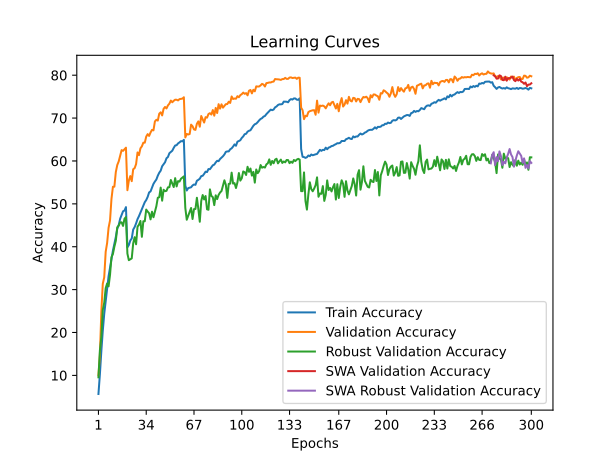

Data behind this chart, as committed beside it:
time; train_accuracy; train_loss; valid_accuracy; valid_loss; valid_accuracy_robust; valid_accuracy_swa; valid_accuracy_robust_swa
41,6212; 5,6620; 4,3517; 10,0100; 4,0304; 9,5517; 10,0100; 9,5517
83,8199; 10,2480; 4,0843; 14,7100; 3,9271; 15,8276; 14,7100; 15,8276
126,2608; 15,6560; 3,8279; 24,8700; 3,3848; 18,9586; 24,8700; 18,9586
168,7518; 20,3940; 3,6169; 31,3600; 3,0780; 25,2621; 31,3600; 25,2621
211,9693; 24,3420; 3,4450; 32,8700; 3,1102; 26,9586; 32,8700; 26,9586
253,8901; 27,3620; 3,3125; 38,8300; 2,8829; 30,3379; 38,8300; 30,3379
296,3600; 30,3720; 3,2019; 40,8700; 2,7963; 31,4276; 40,8700; 31,4276
339,0776; 33,1260; 3,1073; 44,4200; 2,6462; 30,7586; 44,4200; 30,7586
380,0694; 35,1180; 3,0201; 46,1300; 2,5985; 33,4483; 46,1300; 33,4483
422,3031; 37,1720; 2,9415; 51,1600; 2,4076; 37,5586; 51,1600; 37,5586
465,2193; 39,0900; 2,8740; 53,9900; 2,3529; 38,3172; 53,9900; 38,3172
507,2510; 40,6100; 2,8124; 54,0000; 2,3710; 40,0138; 54,0000; 40,0138
550,2785; 42,2780; 2,7595; 57,4200; 2,2465; 41,3862; 57,4200; 41,3862
592,5847; 44,2000; 2,6982; 59,0600; 2,1622; 44,5379; 59,0600; 44,5379
635,2602; 45,0660; 2,6595; 59,9000; 2,1522; 44,9241; 59,9000; 44,9241
678,0819; 46,5340; 2,6187; 61,1800; 2,1104; 45,6759; 61,1800; 45,6759
719,3455; 47,4080; 2,5831; 62,5300; 2,1003; 45,6897; 62,5300; 45,6897
762,1058; 48,2680; 2,5562; 62,3600; 2,1028; 44,8552; 62,3600; 44,8552
802,4648; 48,4400; 2,5456; 62,7400; 2,0856; 46,5310; 62,7400; 46,5310
842,6000; 49,2320; 2,5211; 63,1000; 2,0717; 46,9103; 63,1000; 46,9103
883,8823; 39,8640; 2,8455; 53,1800; 2,4538; 38,4000; 53,1800; 38,4000
923,8655; 40,4000; 2,8332; 55,4300; 2,3088; 36,8621; 55,4300; 36,8621
964,9906; 41,4420; 2,7930; 56,4800; 2,3143; 37,0828; 56,4800; 37,0828
1006,8818; 41,9240; 2,7635; 55,2900; 2,3255; 37,2828; 55,2900; 37,2828
1047,5131; 43,9980; 2,7119; 58,0700; 2,2684; 40,7793; 58,0700; 40,7793
1088,2285; 44,5840; 2,6828; 58,3300; 2,2151; 42,2207; 58,3300; 42,2207
1130,0163; 45,4400; 2,6494; 59,2700; 2,2130; 40,5724; 59,2700; 40,5724
1170,8883; 46,4360; 2,6167; 61,9900; 2,1213; 44,6690; 61,9900; 44,6690
1212,6210; 47,1360; 2,5936; 61,3600; 2,1597; 45,1448; 61,3600; 45,1448
1254,2592; 47,9460; 2,5605; 62,9400; 2,1156; 46,0069; 62,9400; 46,0069
1294,9802; 48,6960; 2,5368; 63,4100; 2,0728; 42,3103; 63,4100; 42,3103
1337,2361; 49,6180; 2,5062; 64,2600; 2,0616; 45,9448; 64,2600; 45,9448
1379,1794; 50,3900; 2,4781; 64,2600; 2,0325; 45,9379; 64,2600; 45,9379
1421,0896; 50,8860; 2,4602; 65,6800; 2,0335; 48,6621; 65,6800; 48,6621
1463,4125; 51,6260; 2,4249; 66,2600; 2,0061; 48,2000; 66,2600; 48,2000
1505,4011; 52,6640; 2,4023; 65,8400; 2,0006; 47,8069; 65,8400; 47,8069
1548,6477; 52,9080; 2,3884; 66,6500; 1,9823; 46,3793; 66,6500; 46,3793
1591,1860; 53,7620; 2,3629; 67,2500; 1,9713; 48,1655; 67,2500; 48,1655
1633,1115; 54,6560; 2,3360; 67,1400; 1,9809; 46,8759; 67,1400; 46,8759
1676,8497; 55,2060; 2,3071; 69,2200; 1,8990; 48,1448; 69,2200; 48,1448
1719,1737; 55,6720; 2,2920; 69,6000; 1,8921; 49,4483; 69,6000; 49,4483
1760,5268; 56,5680; 2,2631; 69,4200; 1,9120; 51,4138; 69,4200; 51,4138
1804,4298; 57,2600; 2,2436; 71,0300; 1,8830; 51,5517; 71,0300; 51,5517
1845,9895; 57,7400; 2,2219; 71,3500; 1,8474; 53,7931; 71,3500; 53,7931
1887,2747; 58,7700; 2,1942; 70,6200; 1,8654; 50,7379; 70,6200; 50,7379
1930,0774; 59,2480; 2,1787; 72,1600; 1,8355; 53,2897; 72,1600; 53,2897
1972,2314; 59,7020; 2,1581; 72,5900; 1,8264; 52,9517; 72,5900; 52,9517
2013,8792; 60,6280; 2,1320; 72,2500; 1,8161; 53,0345; 72,2500; 53,0345
2055,8619; 60,9280; 2,1221; 72,9600; 1,7985; 53,8483; 72,9600; 53,8483
2097,3071; 61,8060; 2,1008; 73,3600; 1,7978; 53,8897; 73,3600; 53,8897
2137,7046; 62,1120; 2,0866; 74,0800; 1,7995; 55,5655; 74,0800; 55,5655
2180,6221; 62,3900; 2,0711; 73,6900; 1,7842; 54,7241; 73,6900; 54,7241
2222,7436; 63,0540; 2,0571; 74,0300; 1,7904; 53,9172; 74,0300; 53,9172
2264,0063; 63,6100; 2,0380; 74,2900; 1,7702; 55,9931; 74,2900; 55,9931
2305,8164; 63,6800; 2,0307; 74,2700; 1,7815; 54,0690; 74,2700; 54,0690
2347,9459; 64,1000; 2,0210; 74,1200; 1,7753; 55,3034; 74,1200; 55,3034
2390,1798; 64,3320; 2,0170; 74,4200; 1,7761; 55,1931; 74,4200; 55,1931
2431,6895; 64,6300; 2,0075; 74,4900; 1,7678; 55,8483; 74,4900; 55,8483
2474,1239; 64,5720; 2,0072; 74,5400; 1,7619; 56,1241; 74,5400; 56,1241
2515,5556; 64,9280; 1,9982; 74,8600; 1,7545; 56,4069; 74,8600; 56,4069
... 240 more rows
